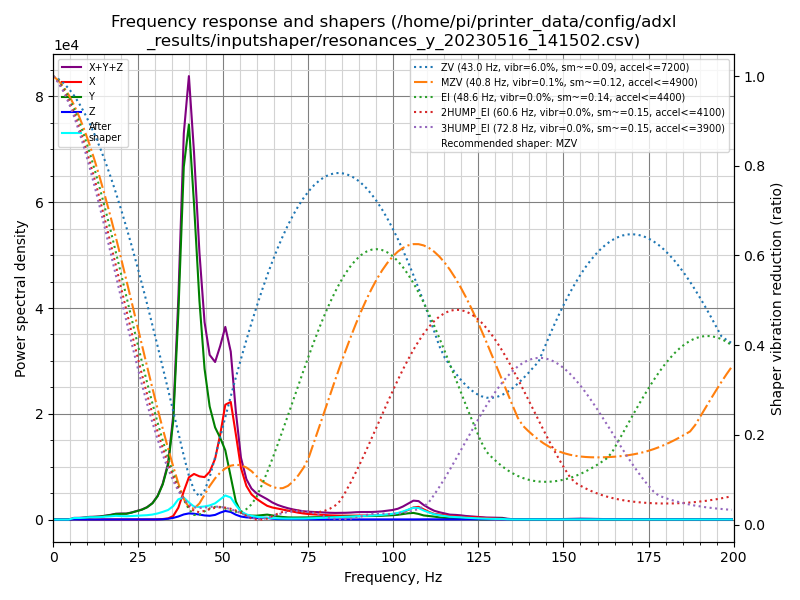

Source data for this figure (header and first rows):
freq, psd_x, psd_y, psd_z, psd_xyz
0.0, 4.468e+02, 8.453e+02, 6.246e+01, 1.355e+03
1.5, 5.724e+02, 4.863e+02, 1.426e+02, 1.201e+03
3.1, 4.473e+02, 4.593e+01, 1.437e+02, 6.369e+02
4.6, 6.893e+02, 3.077e+02, 1.585e+02, 1.156e+03
6.1, 6.364e+02, 1.123e+03, 1.728e+02, 1.933e+03
7.7, 4.356e+02, 1.965e+03, 1.279e+02, 2.529e+03
9.2, 3.906e+02, 3.119e+03, 1.265e+02, 3.636e+03
10.7, 5.643e+02, 4.861e+03, 1.209e+02, 5.546e+03
12.3, 3.778e+02, 6.107e+03, 1.409e+02, 6.626e+03
13.8, 4.415e+02, 7.584e+03, 2.306e+02, 8.256e+03
15.3, 5.557e+02, 1.072e+04, 2.463e+02, 1.153e+04
16.9, 6.888e+02, 1.433e+04, 1.969e+02, 1.521e+04
18.4, 5.521e+02, 1.958e+04, 1.483e+02, 2.028e+04
19.9, 6.153e+02, 2.179e+04, 1.456e+02, 2.255e+04
21.5, 6.331e+02, 2.366e+04, 1.439e+02, 2.444e+04
23.0, 6.156e+02, 3.005e+04, 1.492e+02, 3.081e+04
24.6, 6.425e+02, 3.935e+04, 1.189e+02, 4.011e+04
26.1, 5.357e+02, 4.906e+04, 1.779e+02, 4.977e+04
27.6, 7.286e+02, 6.394e+04, 2.960e+02, 6.496e+04
29.2, 8.763e+02, 9.019e+04, 4.583e+02, 9.153e+04
30.7, 1.349e+03, 1.358e+05, 7.918e+02, 1.379e+05
32.2, 3.220e+03, 2.139e+05, 1.829e+03, 2.190e+05
33.8, 7.354e+03, 3.502e+05, 5.230e+03, 3.628e+05
35.3, 2.401e+04, 6.613e+05, 1.115e+04, 6.965e+05
36.8, 8.269e+04, 1.441e+06, 2.133e+04, 1.545e+06
38.4, 2.060e+05, 2.568e+06, 3.730e+04, 2.811e+06
39.9, 3.194e+05, 2.988e+06, 4.649e+04, 3.354e+06
41.4, 3.578e+05, 2.479e+06, 4.572e+04, 2.883e+06
43.0, 3.520e+05, 1.781e+06, 4.055e+04, 2.174e+06
44.5, 3.579e+05, 1.272e+06, 3.469e+04, 1.665e+06
46.0, 4.160e+05, 9.862e+05, 3.301e+04, 1.435e+06
47.6, 5.479e+05, 8.309e+05, 4.170e+04, 1.421e+06
49.1, 7.903e+05, 7.602e+05, 6.413e+04, 1.615e+06
50.6, 1.101e+06, 6.636e+05, 8.254e+04, 1.847e+06
52.2, 1.163e+06, 4.238e+05, 7.456e+04, 1.661e+06
53.7, 8.670e+05, 1.823e+05, 4.920e+04, 1.098e+06
55.2, 5.394e+05, 7.542e+04, 3.135e+04, 6.461e+05
56.8, 3.617e+05, 4.902e+04, 2.350e+04, 4.342e+05
58.3, 2.779e+05, 4.342e+04, 2.034e+04, 3.416e+05
59.8, 2.344e+05, 4.389e+04, 1.807e+04, 2.964e+05
61.4, 1.972e+05, 5.177e+04, 1.987e+04, 2.688e+05
62.9, 1.637e+05, 5.885e+04, 1.980e+04, 2.424e+05
64.4, 1.472e+05, 5.069e+04, 1.074e+04, 2.087e+05
66.0, 1.371e+05, 3.978e+04, 5.419e+03, 1.823e+05
67.5, 1.268e+05, 3.246e+04, 4.838e+03, 1.641e+05
69.0, 1.157e+05, 2.858e+04, 4.036e+03, 1.483e+05
70.6, 1.039e+05, 2.755e+04, 3.100e+03, 1.345e+05
72.1, 9.331e+04, 2.820e+04, 2.497e+03, 1.240e+05
73.7, 8.400e+04, 2.873e+04, 2.302e+03, 1.150e+05
75.2, 7.787e+04, 3.100e+04, 2.173e+03, 1.110e+05
76.7, 7.413e+04, 3.390e+04, 2.188e+03, 1.102e+05
78.3, 7.120e+04, 3.510e+04, 2.149e+03, 1.084e+05
79.8, 6.813e+04, 3.607e+04, 1.963e+03, 1.062e+05
81.3, 6.489e+04, 3.741e+04, 1.840e+03, 1.041e+05
82.9, 6.319e+04, 3.966e+04, 1.439e+03, 1.043e+05
84.4, 6.253e+04, 4.319e+04, 8.718e+02, 1.066e+05
85.9, 6.280e+04, 4.662e+04, 6.083e+02, 1.100e+05
87.5, 6.468e+04, 5.027e+04, 5.206e+02, 1.155e+05
89.0, 6.777e+04, 5.528e+04, 5.483e+02, 1.236e+05
90.5, 6.913e+04, 5.887e+04, 5.908e+02, 1.286e+05
... 71 more rows
